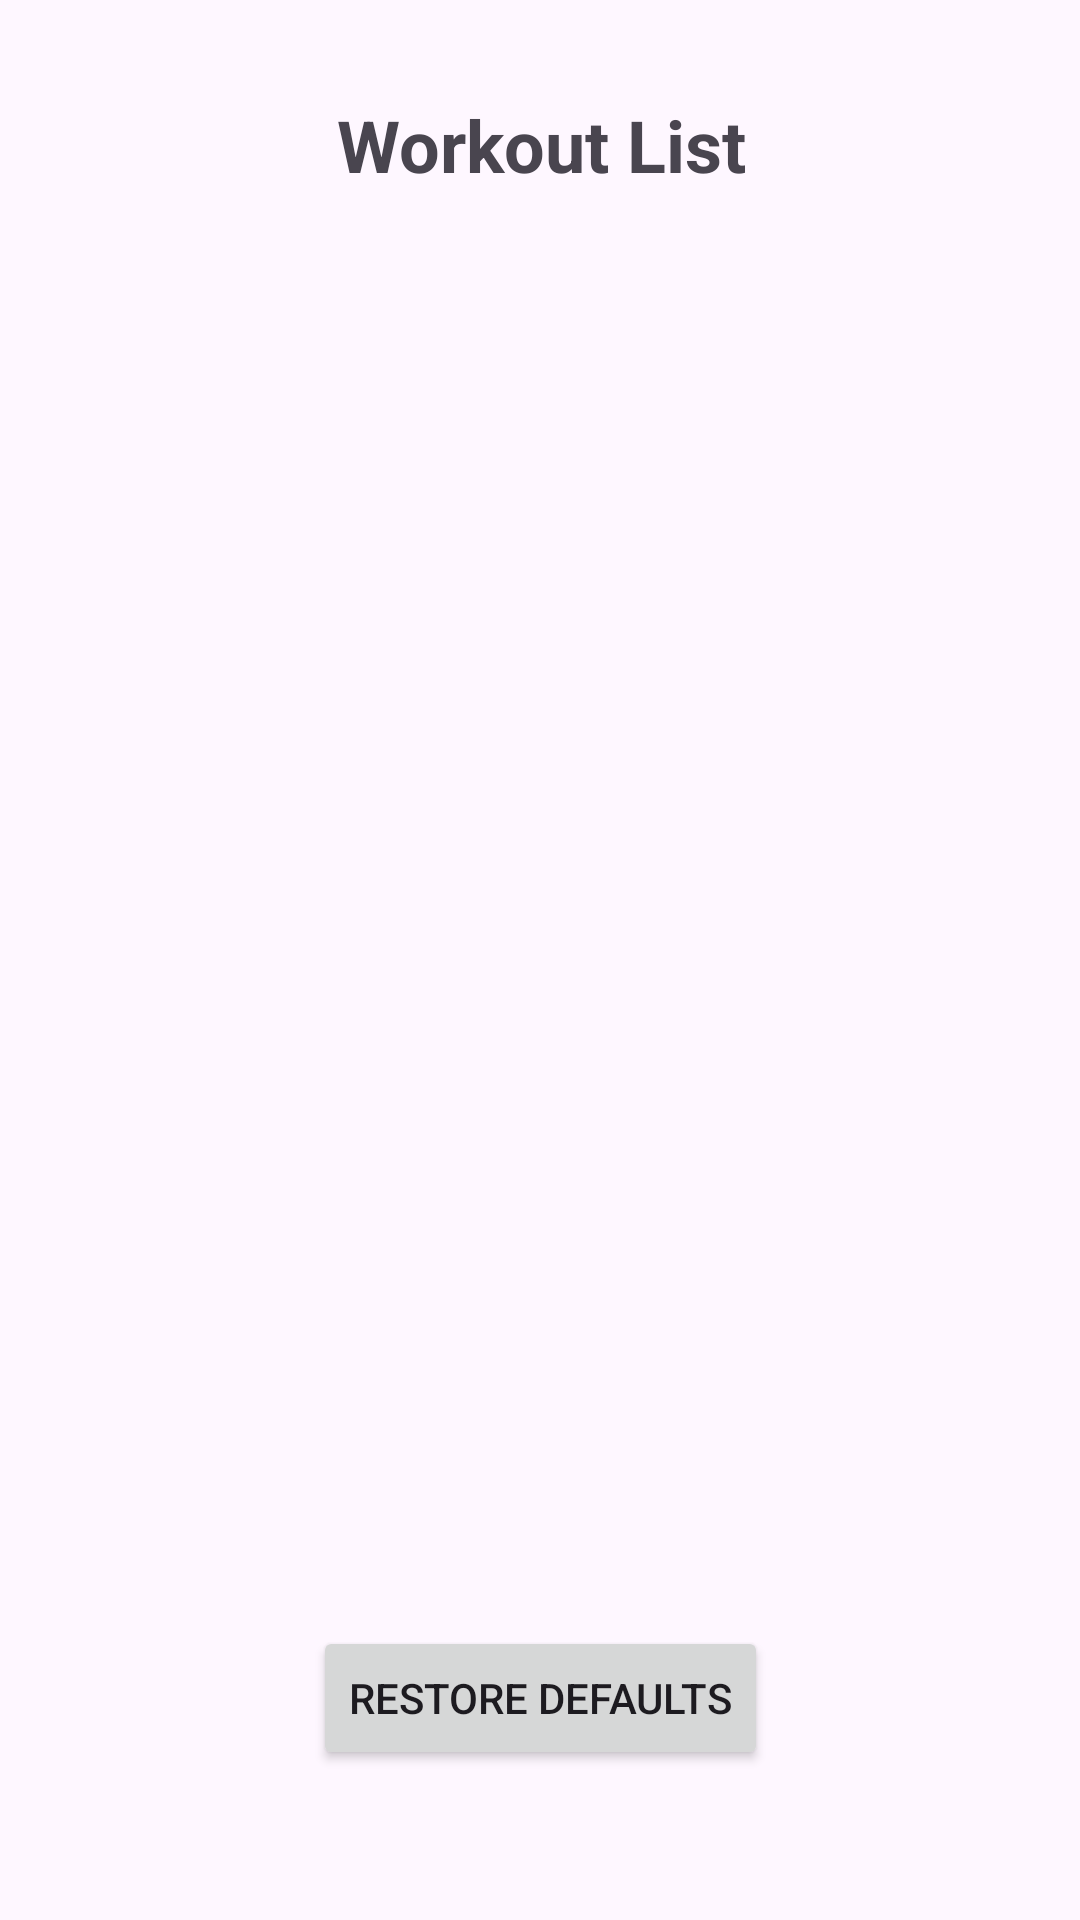

Reconstruct the res/layout file that produces this screen, plus the resources it refers to.
<!-- AndroidManifest.xml: application theme Theme.WorkoutList -->
<!-- res/layout/activity_main.xml -->
<?xml version="1.0" encoding="utf-8"?>
<androidx.constraintlayout.widget.ConstraintLayout xmlns:android="http://schemas.android.com/apk/res/android"
    xmlns:app="http://schemas.android.com/apk/res-auto"
    xmlns:tools="http://schemas.android.com/tools"
    android:id="@+id/main"
    android:layout_width="match_parent"
    android:layout_height="match_parent"
    tools:context=".MainActivity">

    <ScrollView
        android:id="@+id/scrollview"
        android:layout_width="390dp"
        android:layout_height="510dp"
        android:layout_marginTop="16dp"
        android:alpha="100"
        android:clipToPadding="true"
        android:fillViewport="true"
        android:scrollbarStyle="insideOverlay"
        app:layout_constraintEnd_toEndOf="parent"
        app:layout_constraintStart_toStartOf="parent"
        app:layout_constraintTop_toTopOf="parent">


        <LinearLayout
            android:id="@+id/vertical_layout"
            android:layout_width="match_parent"
            android:layout_height="wrap_content"
            android:orientation="vertical"
            android:visibility="visible">

            <TextView
                android:id="@+id/textView"
                android:layout_width="match_parent"
                android:layout_height="wrap_content"
                android:layout_marginTop="16dp"
                android:text="@string/app_name"
                android:textAlignment="center"
                android:textSize="24sp"
                android:textStyle="bold" />
        </LinearLayout>
    </ScrollView>

    <Button
        android:id="@+id/restore_defaults_button"
        android:layout_width="wrap_content"
        android:layout_height="wrap_content"
        android:layout_marginTop="16dp"
        android:onClick="restoreDefaultWorkouts"
        android:text="@string/restore_defaults_label"
        app:layout_constraintEnd_toEndOf="parent"
        app:layout_constraintStart_toStartOf="parent"
        app:layout_constraintTop_toBottomOf="@+id/scrollview" />


</androidx.constraintlayout.widget.ConstraintLayout>
<!-- resources referenced by this layout -->
<resources>
  <string name="app_name">Workout List</string>
  <string name="restore_defaults_label">Restore Defaults</string>
  <style name="Theme.WorkoutList" parent="Base.Theme.WorkoutList" />
  <style name="Base.Theme.WorkoutList" parent="Theme.Material3.DayNight.NoActionBar">
          
          
      </style>
</resources>
